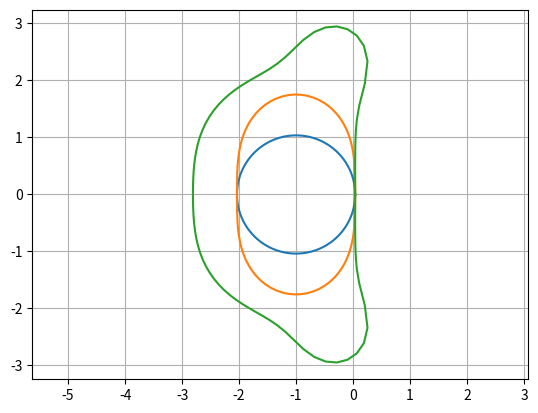

Source code (Python):
#!/usr/bin/env python
# coding: utf-8

# # Plotting Approximate Stability Regions

# In[1]:


import numpy as np
import matplotlib.pyplot as pt

from cmath import exp, pi


# In[2]:


def approximate_stability_region_1d(step_function, make_k, prec=1e-5):
    def is_stable(k):
        y = 1
        for i in range(20):
            if abs(y) > 2:
                return False
            y = step_function(y, i, 1, lambda t, y: k*y)
        return True
    
    def refine(stable, unstable):
        assert is_stable(make_k(stable))
        assert not is_stable(make_k(unstable))
        while abs(stable-unstable) > prec:
            mid = (stable+unstable)/2
            if is_stable(make_k(mid)):
                stable = mid
            else:
                unstable = mid
        else:
            return stable

    mag = 1
    if is_stable(make_k(mag)):
        mag *= 2
        while is_stable(make_k(mag)):
            mag *= 2

            if mag > 2**8:
                return mag
        return refine(mag/2, mag)
    else:
        mag /= 2
        while not is_stable(make_k(mag)):
            mag /= 2

            if mag < prec:
                return mag
        return refine(mag, mag*2)


# In[3]:


def plot_stability_region(center, stepper):
    def make_k(mag):
        return center+mag*exp(1j*angle)

    stab_boundary = []
    for angle in np.linspace(0, 2*np.pi, 100):
        stable_mag = approximate_stability_region_1d(stepper, make_k)
        stab_boundary.append(make_k(stable_mag))
        
    stab_boundary = np.array(stab_boundary)
    pt.grid()
    pt.axis("equal")
    pt.plot(stab_boundary.real, stab_boundary.imag)


# In[4]:


def fw_euler_step(y, t, h, f):
    return y + h * f(t, y)

plot_stability_region(-1, fw_euler_step)


# In[5]:


def heun_step(y, t, h, f):
    yp1_fw_euler =  y + h * f(t, y)
    return y + 0.5*h*(f(t, y) + f(t+h, yp1_fw_euler))

plot_stability_region(-1, heun_step)


# In[6]:


def rk4_step(y, t, h, f):
    k1 = f(t, y)
    k2 = f(t+h/2, y + h/2*k1)
    k3 = f(t+h/2, y + h/2*k2)
    k4 = f(t+h, y + h*k3)
    return y + h/6*(k1 + 2*k2 + 2*k3 + k4)

plot_stability_region(-1, rk4_step)


# In[ ]:




